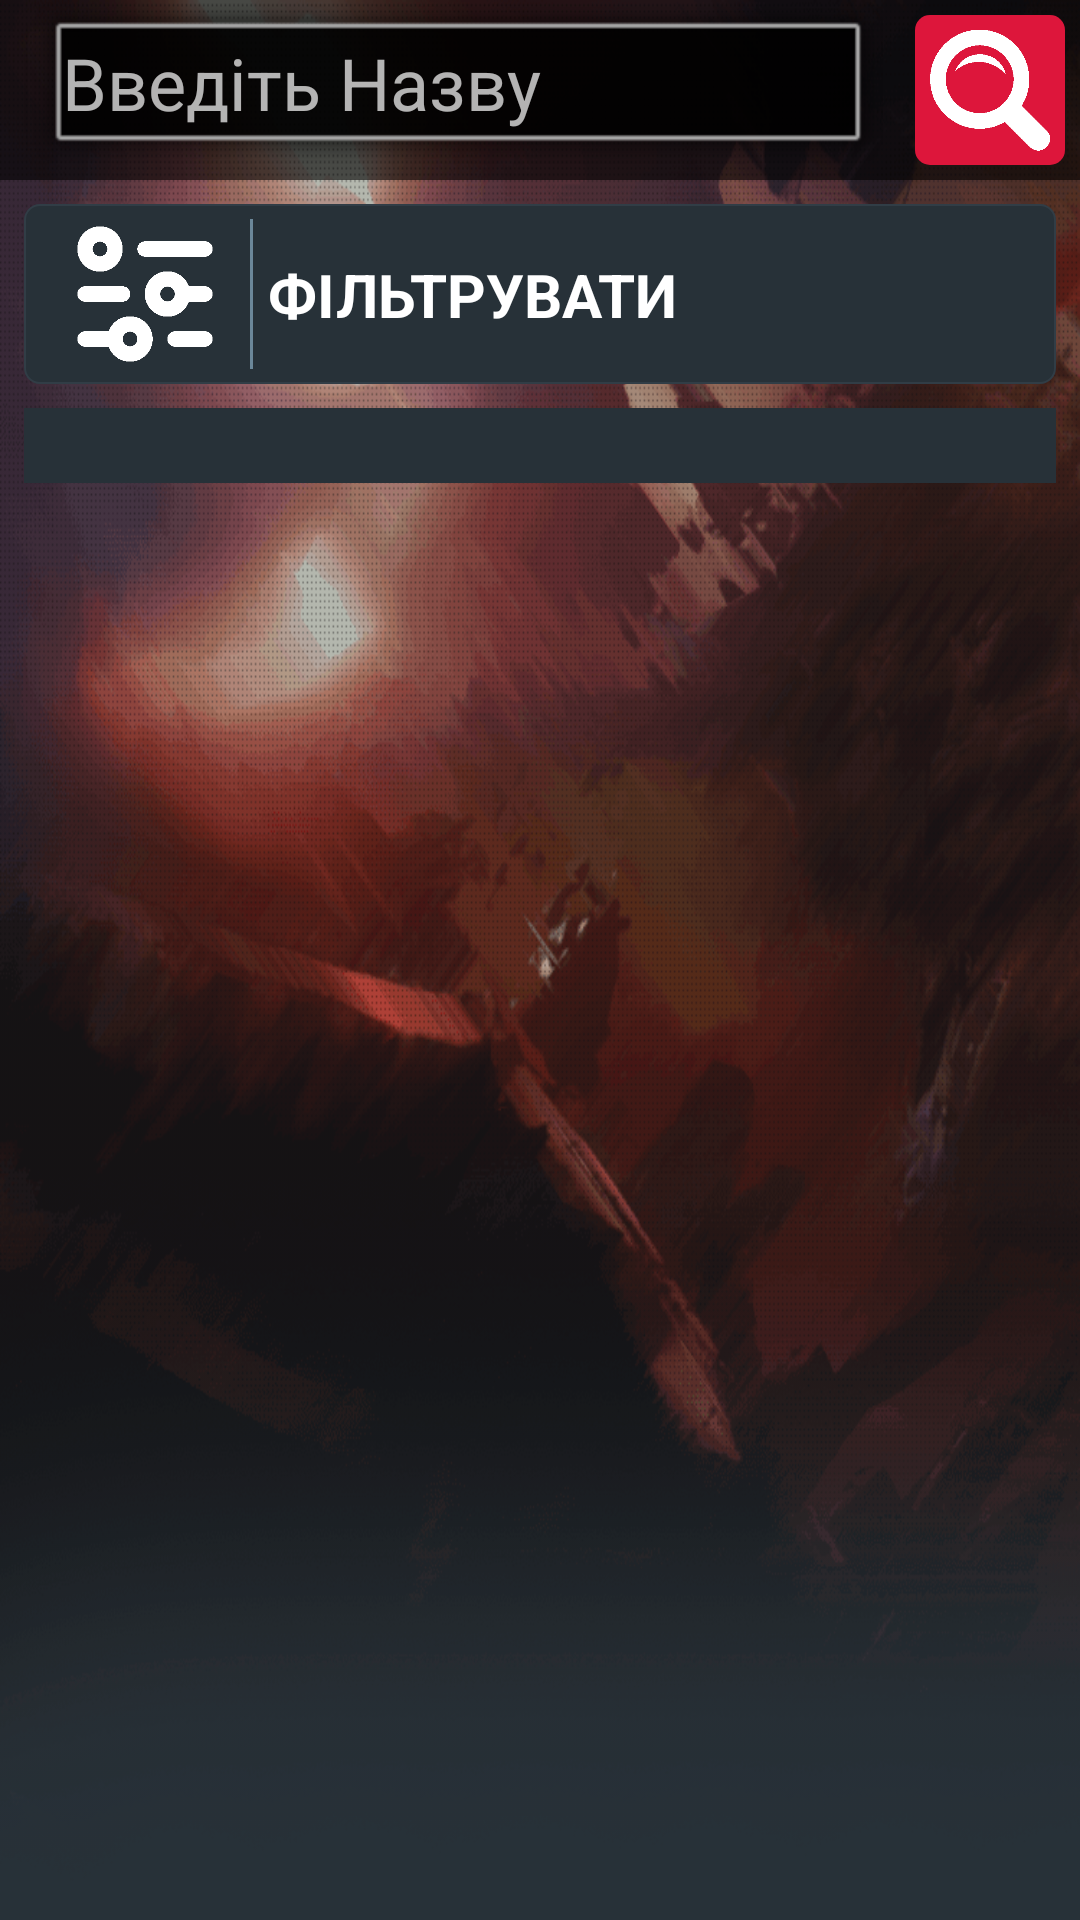

Here is an Android app screen rendered from its layout file. Give the layout XML and the strings, colors and styles it references.
<!-- AndroidManifest.xml: application theme AppTheme -->
<!-- res/layout/activity_search.xml -->
<?xml version="1.0" encoding="utf-8"?>
<androidx.drawerlayout.widget.DrawerLayout xmlns:android="http://schemas.android.com/apk/res/android"
    xmlns:app="http://schemas.android.com/apk/res-auto"
    xmlns:tools="http://schemas.android.com/tools"
    android:id="@+id/drawer_layout"
    android:layout_width="match_parent"
    android:layout_height="match_parent"
    android:fitsSystemWindows="true">

    <androidx.constraintlayout.widget.ConstraintLayout
        android:layout_width="match_parent"
        android:layout_height="match_parent"
        android:background="@drawable/bgtop"
        tools:context=".Activity.SearchActivity">

        <androidx.recyclerview.widget.RecyclerView
            android:id="@+id/GameList"
            android:layout_width="match_parent"
            android:layout_height="0dp"
            android:layout_marginStart="8dp"
            android:layout_marginEnd="8dp"
            android:paddingTop="161dp"
            android:persistentDrawingCache="all"
            android:scrollbarSize="0dp"
            android:scrollbarThumbHorizontal="@null"
            android:scrollbarThumbVertical="@null"
            android:scrollbarTrackVertical="@null"
            android:scrollbars="none"
            app:layout_constraintBottom_toBottomOf="parent"
            app:layout_constraintEnd_toEndOf="parent"
            app:layout_constraintStart_toStartOf="parent"
            app:layout_constraintTop_toTopOf="parent"
        />

        <TextView
            android:id="@+id/textView"
            android:layout_width="0dp"
            android:layout_height="25dp"
            android:layout_marginStart="8dp"
            android:layout_marginTop="8dp"
            android:layout_marginEnd="8dp"
            android:background="@color/colorButton"
            android:textColor="@color/colorWhite"
            android:textSize="18sp"
            android:textStyle="normal|bold"
            app:layout_constraintEnd_toEndOf="parent"
            app:layout_constraintStart_toStartOf="parent"
            app:layout_constraintTop_toBottomOf="@+id/fill" />

        <TableRow
            android:id="@+id/fill"
            android:layout_width="match_parent"
            android:layout_height="wrap_content"
            android:layout_marginStart="8dp"
            android:layout_marginTop="68dp"
            android:layout_marginEnd="8dp"
            android:background="@drawable/style_button"
            app:layout_constraintEnd_toEndOf="parent"
            app:layout_constraintStart_toStartOf="parent"
            app:layout_constraintTop_toTopOf="parent">

            <ImageView
                android:layout_width="60dp"
                android:layout_height="60dp"
                android:layout_marginLeft="5pt"
                android:src="@drawable/fill" />

            <View
                android:layout_width="1dp"
                android:layout_height="50sp"
                android:layout_gravity="center"
                android:layout_marginLeft="2.5pt"
                android:layout_marginRight="2.5pt"
                android:background="@color/colorBlue" />

            <LinearLayout
                android:layout_width="match_parent"
                android:layout_height="match_parent"
                android:orientation="vertical">

                <androidx.constraintlayout.widget.ConstraintLayout
                    android:layout_width="match_parent"
                    android:layout_height="match_parent">

                    <TextView
                        style="@style/Title"
                        android:layout_width="match_parent"
                        android:layout_height="wrap_content"
                        android:text="@string/filter"
                        app:layout_constraintBottom_toBottomOf="parent"
                        app:layout_constraintEnd_toEndOf="parent"
                        app:layout_constraintStart_toStartOf="parent"
                        app:layout_constraintTop_toTopOf="parent" />
                </androidx.constraintlayout.widget.ConstraintLayout>

            </LinearLayout>

        </TableRow>

        <TableRow
            android:layout_width="0dp"
            android:layout_height="wrap_content"
            android:background="@color/colorMenu"
            app:layout_constraintEnd_toEndOf="parent"
            app:layout_constraintStart_toStartOf="parent"
            app:layout_constraintTop_toTopOf="parent">

            <androidx.constraintlayout.widget.ConstraintLayout
                android:layout_width="match_parent"
                android:layout_height="match_parent">

                <EditText
                    android:id="@+id/searchT"
                    android:layout_width="0dp"
                    android:layout_height="0dp"
                    android:layout_marginStart="8dp"
                    android:layout_marginEnd="8dp"
                    android:background="@android:drawable/alert_dark_frame"
                    android:hint="@string/input_name"
                    android:textColor="@color/colorWhite"
                    android:textSize="24sp"
                    app:layout_constraintBottom_toBottomOf="parent"
                    app:layout_constraintEnd_toStartOf="@+id/searchB"
                    app:layout_constraintStart_toStartOf="parent"
                    app:layout_constraintTop_toTopOf="parent" />

                <ImageView
                    android:id="@+id/searchB"
                    android:layout_width="50dp"
                    android:layout_height="50dp"
                    android:layout_marginTop="5dp"
                    android:layout_marginEnd="5dp"
                    android:layout_marginBottom="5dp"
                    android:background="@drawable/style_button3"
                    android:src="@drawable/lupa"
                    app:layout_constraintBottom_toBottomOf="parent"
                    app:layout_constraintEnd_toEndOf="parent"
                    app:layout_constraintTop_toTopOf="parent" />
            </androidx.constraintlayout.widget.ConstraintLayout>

        </TableRow>


    </androidx.constraintlayout.widget.ConstraintLayout>

    <com.google.android.material.navigation.NavigationView
        android:id="@+id/nav_view"
        android:layout_width="wrap_content"
        android:layout_height="match_parent"
        android:layout_gravity="start"
        android:background="@color/colorMenu"
        android:fitsSystemWindows="true"
        app:headerLayout="@layout/menu_header"
        app:itemTextColor="@color/colorWhite"
        app:menu="@menu/menu" />

</androidx.drawerlayout.widget.DrawerLayout>
<!-- res/layout/menu_header.xml (included above) -->
<?xml version="1.0" encoding="utf-8"?>
<LinearLayout xmlns:android="http://schemas.android.com/apk/res/android"
    xmlns:app="http://schemas.android.com/apk/res-auto"
    android:layout_width="match_parent"
    android:layout_height="175dp"
    android:background="@drawable/bgheader"
    android:gravity="bottom"
    android:orientation="vertical"
    android:paddingLeft="15dp"
    android:paddingTop="20dp"
    android:paddingRight="15dp">

    <ImageView
        android:id="@+id/head_menu"
        android:layout_width="wrap_content"
        android:layout_height="wrap_content"
        android:src="@drawable/avatar" />

</LinearLayout>
<!-- resources referenced by this layout -->
<resources>
  <color name="colorBlue">#6B8799</color>
  <color name="colorButton">#273138</color>
  <color name="colorMenu">#99000000</color>
  <color name="colorWhite">#FFFFFF</color>
  <!-- drawable avatar: png bitmap (drawable, 7454 bytes) -->
  <!-- drawable bgheader: jpg bitmap (drawable, 42718 bytes) -->
  <!-- drawable bgtop: png bitmap (drawable, 196224 bytes) -->
  <!-- drawable fill: png bitmap (drawable, 3792 bytes) -->
  <!-- drawable lupa: png bitmap (drawable, 6468 bytes) -->
  <!-- drawable style_button (drawable) -->
  <?xml version="1.0" encoding="utf-8"?>
  <selector xmlns:android="http://schemas.android.com/apk/res/android">
      <item android:state_pressed="true" >
          <shape android:shape="rectangle"  >
              <corners android:radius="15px" />
              <stroke android:width="2px" android:color="#313d46" />
              <solid android:color="@color/colorRed"/>
          </shape>
      </item>
      <item android:state_focused="true">
          <shape android:shape="rectangle"  >
              <corners android:radius="15px" />
              <stroke android:width="2px" android:color="#313d46" />
              <solid android:color="@color/colorRed"/>
          </shape>
      </item>
      <item>
          <shape android:shape="rectangle"  >
              <corners android:radius="15px" />
              <stroke android:width="2px" android:color="#313d46" />
              <solid android:color="@color/colorButton"/>
          </shape>
      </item>
  </selector>
  <!-- drawable style_button3 (drawable) -->
  <?xml version="1.0" encoding="utf-8"?>
  <selector xmlns:android="http://schemas.android.com/apk/res/android">
      <item>
          <shape android:shape="rectangle"  >
              <corners android:radius="15px" />
              <solid android:color="@color/colorRed"/>
          </shape>
      </item>
  </selector>
  <string name="filter">ФІЛЬТРУВАТИ</string>
  <string name="input_name">Введіть Назву</string>
  <style name="Title">
          <item name="android:textAlignment">viewStart</item>
          <item name="android:textColor">@color/colorWhite</item>
          <item name="android:textSize">20sp</item>
          <item name="android:textStyle">bold|normal</item>
      </style>
  <style name="AppTheme" parent="@style/Theme.AppCompat.NoActionBar">
          <item name="colorPrimary">@color/colorMenu</item>
          <item name="colorPrimaryDark">@color/colorMenu</item>
          <item name="colorAccent">@color/colorRed</item>
          <item name="android:textColorPrimary">@color/colorWhite</item>
          <item name="android:windowBackground">@color/colorButton</item>
          <item name="android:navigationBarColor">@color/colorButton</item>
          <item name="android:itemBackground">@color/colorButton</item>
          <item name="android:windowNoTitle">true</item>
          <item name="android:windowFullscreen">true</item>
      </style>
  <color name="colorRed">#DD163B</color>
</resources>
